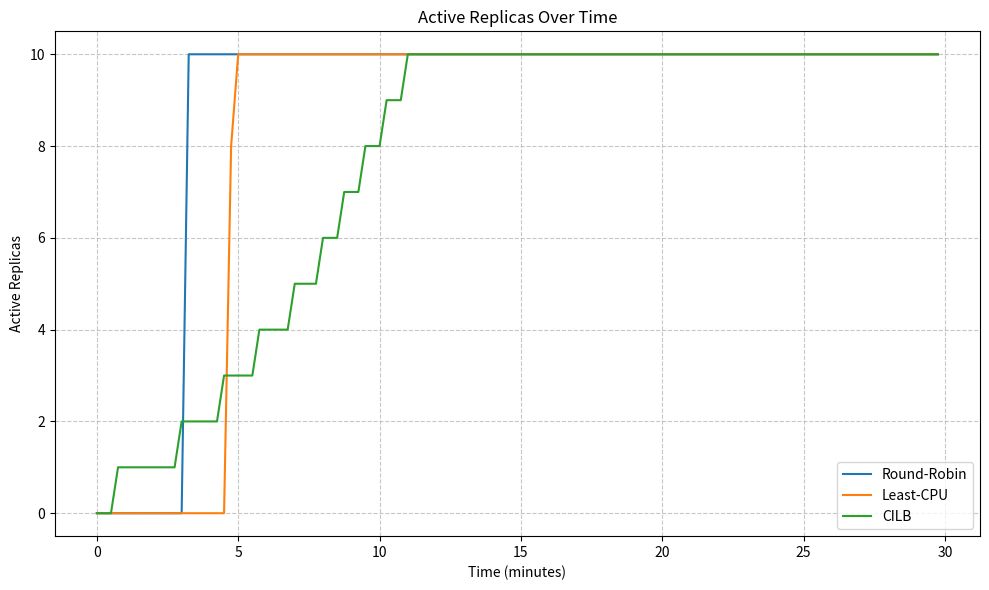
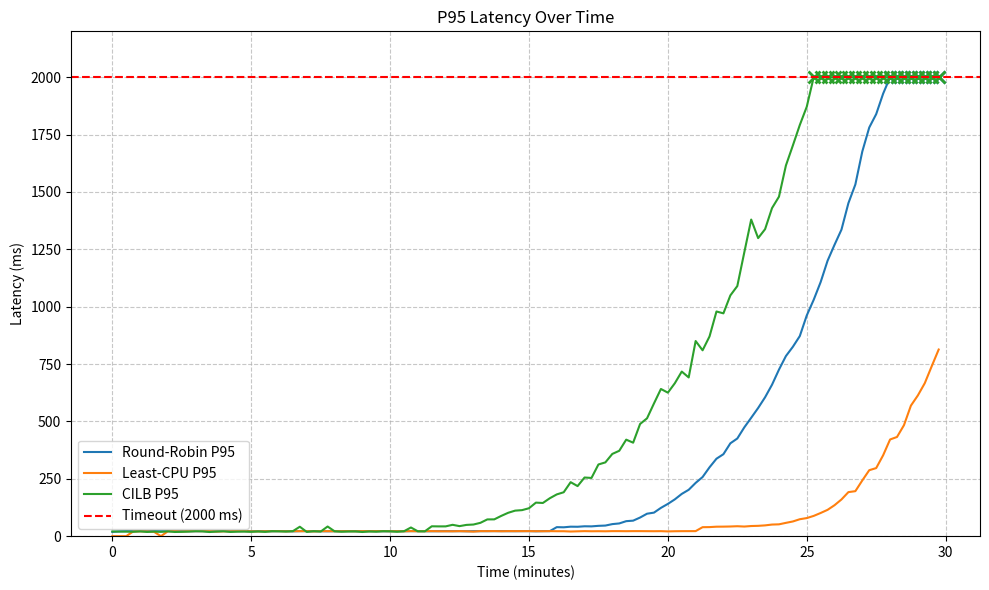
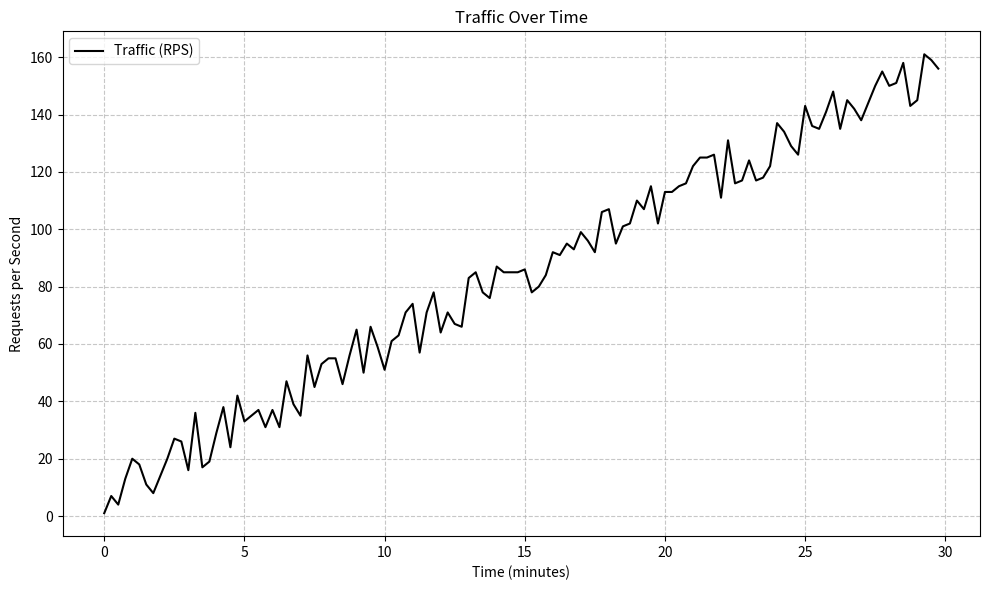
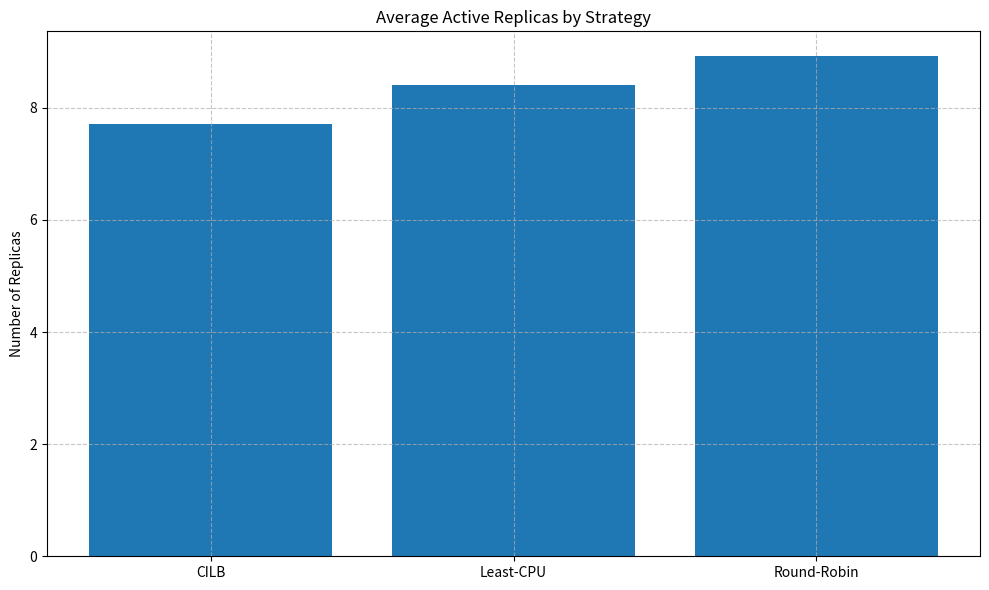
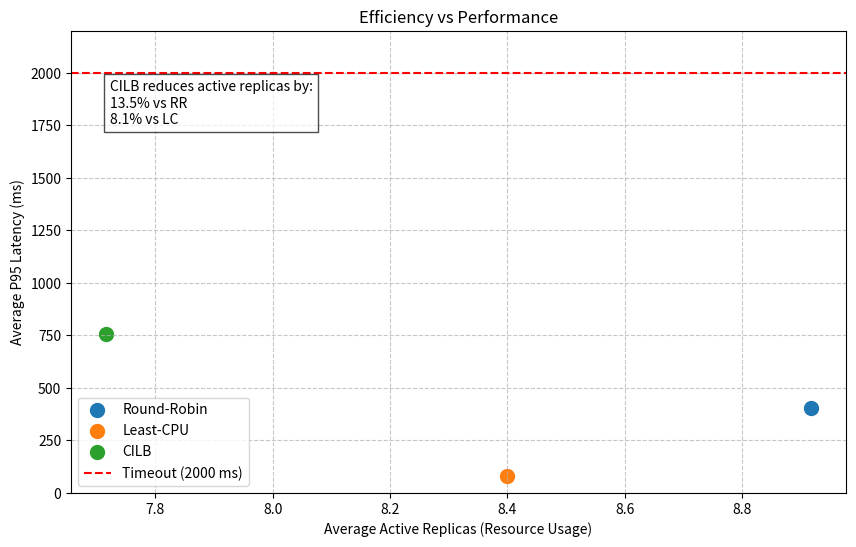

Recreate these plots in Python, in order.
import numpy as np
import pandas as pd
import matplotlib.pyplot as plt
from datetime import datetime, timedelta
import random
import os

# Simulation parameters
NUM_REPLICAS = 10
SIMULATION_DURATION = 30  # minutes
SAMPLING_INTERVAL = 0.25  # minute
CPU_THRESHOLD = 5  # % threshold for active replica counting
LATENCY_TIMEOUT = 2000  # ms - timeout threshold for latency

# Traffic patterns - requests per second
def generate_traffic(pattern="ramp-up", duration=SIMULATION_DURATION):
    time_points = np.arange(0, duration, SAMPLING_INTERVAL)

    # Only keep ramp-up pattern
    base_traffic = 10
    return [base_traffic + int(t * 5) + random.randint(-10, 10) for t in time_points]

# Load balancing strategies
class LoadBalancer:
    def __init__(self, num_replicas):
        self.num_replicas = num_replicas
        self.cpu_usage = [0] * num_replicas
        self.name = "Base"

    def route_traffic(self, requests_per_second):
        # Base implementation
        pass

    def update_metrics(self, requests_distribution):
        # Update CPU usage based on traffic distribution
        # Simple model: 1 rps = 0.2% CPU on average with some randomness
        for i in range(self.num_replicas):
            # CPU usage decays by 30% each interval to simulate cooldown

            # Add new load
            if requests_distribution[i] > 0:
                cpu_per_request = 0.2 * (1 + random.uniform(-0.1, 0.1))
                self.cpu_usage[i] += requests_distribution[i] * cpu_per_request

    def get_active_replicas(self):
        return sum(1 for cpu in self.cpu_usage if cpu > CPU_THRESHOLD)

    def get_latency(self, requests_distribution):
        # Model latency based on CPU usage
        # Higher CPU usage = higher latency, with exponential increase above 80%
        latencies = []
        for i, rps in enumerate(requests_distribution):
            if rps == 0:
                continue

            base_latency = 20  # ms
            cpu = self.cpu_usage[i]

            # CPU impact on latency
            if cpu < 70:
                latency = base_latency
            elif cpu < 80:
                latency = base_latency * (1.5 + (cpu-50)/60)
            else:
                latency = base_latency * (2 + 3 * ((cpu-80)/20)**2)

            # Add some randomness
            latency *= random.uniform(0.9, 1.1)

            # Add latency entries for each request
            latencies.extend([latency] * int(rps))

        if not latencies:
            return 0, 0  # No requests

        return np.percentile(latencies, 95), np.percentile(latencies, 99)

class RoundRobinLB(LoadBalancer):
    def __init__(self, num_replicas):
        super().__init__(num_replicas)
        self.name = "Round-Robin"
        self.current_index = 0

    def route_traffic(self, requests_per_second):
        requests_per_replica = requests_per_second / self.num_replicas
        distribution = [requests_per_replica] * self.num_replicas
        for i in range(requests_per_second % self.num_replicas):
            distribution[(self.current_index + i) % self.num_replicas] += 1
        self.current_index = (self.current_index + requests_per_second) % self.num_replicas
        self.update_metrics(distribution)
        return distribution

class LeastCpuLB(LoadBalancer):
    def __init__(self, num_replicas):
        super().__init__(num_replicas)
        self.name = "Least-CPU"

    def route_traffic(self, requests_per_second):
        # Direct all traffic to replicas with lowest CPU
        distribution = [0] * self.num_replicas
        cpu_with_index = [(cpu, i) for i, cpu in enumerate(self.cpu_usage)]
        cpu_with_index.sort()  # Sort by CPU usage

        # Distribute load proportionally to available capacity (100-cpu)
        total_available = sum(100 - cpu for cpu, _ in cpu_with_index)
        remaining_requests = requests_per_second

        if total_available <= 0:
            # Fallback to even distribution if all replicas are at capacity
            for i in range(self.num_replicas):
                distribution[i] = requests_per_second / self.num_replicas
        else:
            for cpu, idx in cpu_with_index:
                # Proportion of requests = proportion of available capacity
                allocation = remaining_requests * (100 - cpu) / total_available
                distribution[idx] = allocation
                remaining_requests -= allocation

        self.update_metrics(distribution)
        return distribution

class CILBLB(LoadBalancer):
    def __init__(self, num_replicas, cpu_threshold=60):
        super().__init__(num_replicas)
        self.name = "CILB"
        self.cpu_threshold = cpu_threshold  # CPU使用率阈值，超过此值不再分配流量
        self.active_replicas = []  # 跟踪活跃的副本

    def route_traffic(self, requests_per_second):
        distribution = [0] * self.num_replicas

        # 按CPU使用率从高到低排序所有副本
        cpu_with_index = [(self.cpu_usage[i], i) for i in range(self.num_replicas)]
        cpu_with_index.sort(reverse=True)  # 降序排序

        # 将每个请求分配给第一个未超过阈值的副本
        remaining_traffic = requests_per_second

        # 分配流量
        while remaining_traffic > 0:
            found_available_replica = False

            for cpu, idx in cpu_with_index:
                # 如果CPU使用率低于阈值，将一个请求分配给它
                if cpu < self.cpu_threshold:
                    # 假设每个请求增加0.2%的CPU
                    distribution[idx] += 1
                    self.cpu_usage[idx] += 0.2
                    remaining_traffic -= 1
                    found_available_replica = True
                    break

            # 如果没有找到可用副本或已分配所有流量，结束循环
            if not found_available_replica or remaining_traffic <= 0:
                break

        # 更新活跃副本列表（CPU使用率大于5%的副本）
        self.active_replicas = [i for i in range(self.num_replicas) if self.cpu_usage[i] > CPU_THRESHOLD]

        # 如果还有剩余流量但所有副本都超过阈值，按比例分配给所有副本
        if remaining_traffic > 0:
            for i in range(self.num_replicas):
                distribution[i] += remaining_traffic / self.num_replicas

        self.update_metrics(distribution)
        return distribution

def run_simulation():
    # Initialize load balancers
    rr_lb = RoundRobinLB(NUM_REPLICAS)
    lc_lb = LeastCpuLB(NUM_REPLICAS)
    cilb_lb = CILBLB(NUM_REPLICAS)

    # Only use ramp-up traffic pattern
    pattern = "ramp-up"
    traffic = generate_traffic(pattern)

    all_results = []

    # Run each load balancer with this traffic pattern
    for lb in [rr_lb, lc_lb, cilb_lb]:
        # Reset the load balancer
        lb.cpu_usage = [0] * NUM_REPLICAS
        if isinstance(lb, CILBLB):
            lb.active_replicas = [0]  # Start with one active replica
            lb.hysteresis_counter = 0

        results = []
        for t, rps in enumerate(traffic):
            # Route traffic according to strategy
            distribution = lb.route_traffic(rps)

            # Measure metrics
            active_replicas = lb.get_active_replicas()
            p95, p99 = lb.get_latency(distribution)

            results.append({
                'time': t * SAMPLING_INTERVAL,
                'pattern': pattern,
                'strategy': lb.name,
                'traffic': rps,
                'active_replicas': active_replicas,
                'p95_latency': p95,
                'p99_latency': p99,
                'cpu_usage': lb.cpu_usage.copy()
            })

        all_results.extend(results)

    return pd.DataFrame(all_results)

# Run simulation and save results
results_df = run_simulation()

# Create output directory if it doesn't exist
if not os.path.exists('results'):
    os.makedirs('results')

# Save to CSV
results_df.to_csv('results/load_balancing_simulation_results.csv', index=False)

# Generate summary statistics
summary = results_df.groupby(['strategy'])[['active_replicas', 'p95_latency', 'p99_latency']].mean()
summary.to_csv('results/summary_stats.csv')

# Calculate improvements
improvements = pd.DataFrame()
pattern = "ramp-up"  # Only for ramp-up pattern

# Calculate average metrics by strategy
avg_metrics = results_df.groupby('strategy')[['active_replicas', 'p95_latency', 'p99_latency']].mean()

# Calculate improvement percentages
cilb_metrics = avg_metrics.loc['CILB']
rr_metrics = avg_metrics.loc['Round-Robin']
lc_metrics = avg_metrics.loc['Least-CPU']

# Improvement over Round-Robin
rr_improvement = {
    'comparison': 'CILB vs RR',
    'active_replicas_reduction': (rr_metrics['active_replicas'] - cilb_metrics['active_replicas']) / rr_metrics['active_replicas'] * 100,
    'p95_latency_change': (cilb_metrics['p95_latency'] - rr_metrics['p95_latency']) / rr_metrics['p95_latency'] * 100,
    'p99_latency_change': (cilb_metrics['p99_latency'] - rr_metrics['p99_latency']) / rr_metrics['p99_latency'] * 100
}

# Improvement over Least-CPU
lc_improvement = {
    'comparison': 'CILB vs LC',
    'active_replicas_reduction': (lc_metrics['active_replicas'] - cilb_metrics['active_replicas']) / lc_metrics['active_replicas'] * 100,
    'p95_latency_change': (cilb_metrics['p95_latency'] - lc_metrics['p95_latency']) / lc_metrics['p95_latency'] * 100,
    'p99_latency_change': (cilb_metrics['p99_latency'] - lc_metrics['p99_latency']) / lc_metrics['p99_latency'] * 100
}

improvements = pd.concat([improvements, pd.DataFrame([rr_improvement, lc_improvement])])
improvements.to_csv('results/improvement_percentages.csv', index=False)

# Create separate visualizations

# 1. Plot active replicas over time
plt.figure(figsize=(10, 6))
for strategy in ['Round-Robin', 'Least-CPU', 'CILB']:
    strategy_data = results_df[results_df['strategy'] == strategy]
    plt.plot(strategy_data['time'], strategy_data['active_replicas'], label=strategy)

plt.xlabel('Time (minutes)')
plt.ylabel('Active Replicas')
plt.title('Active Replicas Over Time')
plt.legend()
plt.grid(True, linestyle='--', alpha=0.7)
plt.tight_layout()
plt.savefig('results/active_replicas_over_time.pdf')
plt.close()

# 2. Plot latency over time with timeout threshold
plt.figure(figsize=(10, 6))
for strategy in ['Round-Robin', 'Least-CPU', 'CILB']:
    strategy_data = results_df[results_df['strategy'] == strategy]
    time_data = strategy_data['time'].values
    original_latency_data = strategy_data['p95_latency'].values

    # Cap latency values at the timeout threshold
    capped_latency_data = np.minimum(original_latency_data, LATENCY_TIMEOUT)

    # Plot the line with capped values
    line, = plt.plot(time_data, capped_latency_data, label=f'{strategy} P95')
    line_color = line.get_color()

    # Mark points that exceed the threshold with 'x'
    timeout_indices = original_latency_data > LATENCY_TIMEOUT
    if any(timeout_indices):
        plt.plot(time_data[timeout_indices],
                 [LATENCY_TIMEOUT] * sum(timeout_indices),
                 'x', color=line_color, markersize=8, markeredgewidth=2)

plt.xlabel('Time (minutes)')
plt.ylabel('Latency (ms)')
plt.title('P95 Latency Over Time')
plt.axhline(y=LATENCY_TIMEOUT, color='r', linestyle='--', label=f'Timeout ({LATENCY_TIMEOUT} ms)')
plt.ylim(0, LATENCY_TIMEOUT * 1.1)  # Limit height with some padding
plt.legend()
plt.grid(True, linestyle='--', alpha=0.7)
plt.tight_layout()
plt.savefig('results/latency_over_time.pdf')
plt.close()

# 3. Plot traffic over time (separate)
plt.figure(figsize=(10, 6))
traffic_time = results_df[results_df['strategy'] == 'Round-Robin']['time'].values
traffic_data = results_df[results_df['strategy'] == 'Round-Robin']['traffic'].values  # Traffic is same for all strategies
plt.plot(traffic_time, traffic_data, color='black', linestyle='-', label='Traffic (RPS)')
plt.xlabel('Time (minutes)')
plt.ylabel('Requests per Second')
plt.title('Traffic Over Time')
plt.legend()
plt.grid(True, linestyle='--', alpha=0.7)
plt.tight_layout()
plt.savefig('results/traffic_over_time.pdf')
plt.close()

# 4. Bar chart comparing average active replicas
plt.figure(figsize=(10, 6))
avg_active = summary['active_replicas']
plt.bar(avg_active.index, avg_active.values)
plt.ylabel('Number of Replicas')
plt.title('Average Active Replicas by Strategy')
plt.grid(True, linestyle='--', alpha=0.7)
plt.tight_layout()
plt.savefig('results/avg_active_replicas.pdf')
plt.close()

# 5. Resource efficiency visualization (latency vs replicas)
plt.figure(figsize=(10, 6))
for strategy in ['Round-Robin', 'Least-CPU', 'CILB']:
    strategy_data = results_df[results_df['strategy'] == strategy]
    original_avg_latency = strategy_data['p95_latency'].mean()
    # Cap at timeout threshold
    capped_avg_latency = min(original_avg_latency, LATENCY_TIMEOUT)
    avg_replicas = strategy_data['active_replicas'].mean()

    # Plot point
    marker = 'o'
    if original_avg_latency > LATENCY_TIMEOUT:
        # Use regular marker but add an annotation
        plt.scatter(avg_replicas, capped_avg_latency, s=100, marker=marker, label=f"{strategy} (capped)")
        # Add small 'x' marker to indicate capping
        plt.plot(avg_replicas, capped_avg_latency, 'x', color='black', markersize=6)
    else:
        plt.scatter(avg_replicas, capped_avg_latency, s=100, marker=marker, label=strategy)

plt.xlabel('Average Active Replicas (Resource Usage)')
plt.ylabel('Average P95 Latency (ms)')
plt.title('Efficiency vs Performance')
plt.ylim(0, LATENCY_TIMEOUT * 1.1)  # Limit height
plt.axhline(y=LATENCY_TIMEOUT, color='r', linestyle='--', label=f'Timeout ({LATENCY_TIMEOUT} ms)')
plt.grid(True, linestyle='--', alpha=0.7)
plt.legend()

# Add annotation showing percentage improvements
x_min, x_max = plt.xlim()
y_min, y_max = plt.ylim()
plt.text(x_min + (x_max-x_min)*0.05, y_max - (y_max-y_min)*0.2,
         f"CILB reduces active replicas by:\n{rr_improvement['active_replicas_reduction']:.1f}% vs RR\n{lc_improvement['active_replicas_reduction']:.1f}% vs LC",
         bbox=dict(facecolor='white', alpha=0.7))

plt.savefig('results/efficiency_vs_performance.pdf')
plt.close()

print("Simulation completed. Results saved to 'results' directory.")
print(f"Active replicas reduction: CILB vs RR: {rr_improvement['active_replicas_reduction']:.2f}%")
print(f"Active replicas reduction: CILB vs LC: {lc_improvement['active_replicas_reduction']:.2f}%")
print(f"P95 latency change: CILB vs RR: {rr_improvement['p95_latency_change']:.2f}%")
print(f"P95 latency change: CILB vs LC: {lc_improvement['p95_latency_change']:.2f}%")
